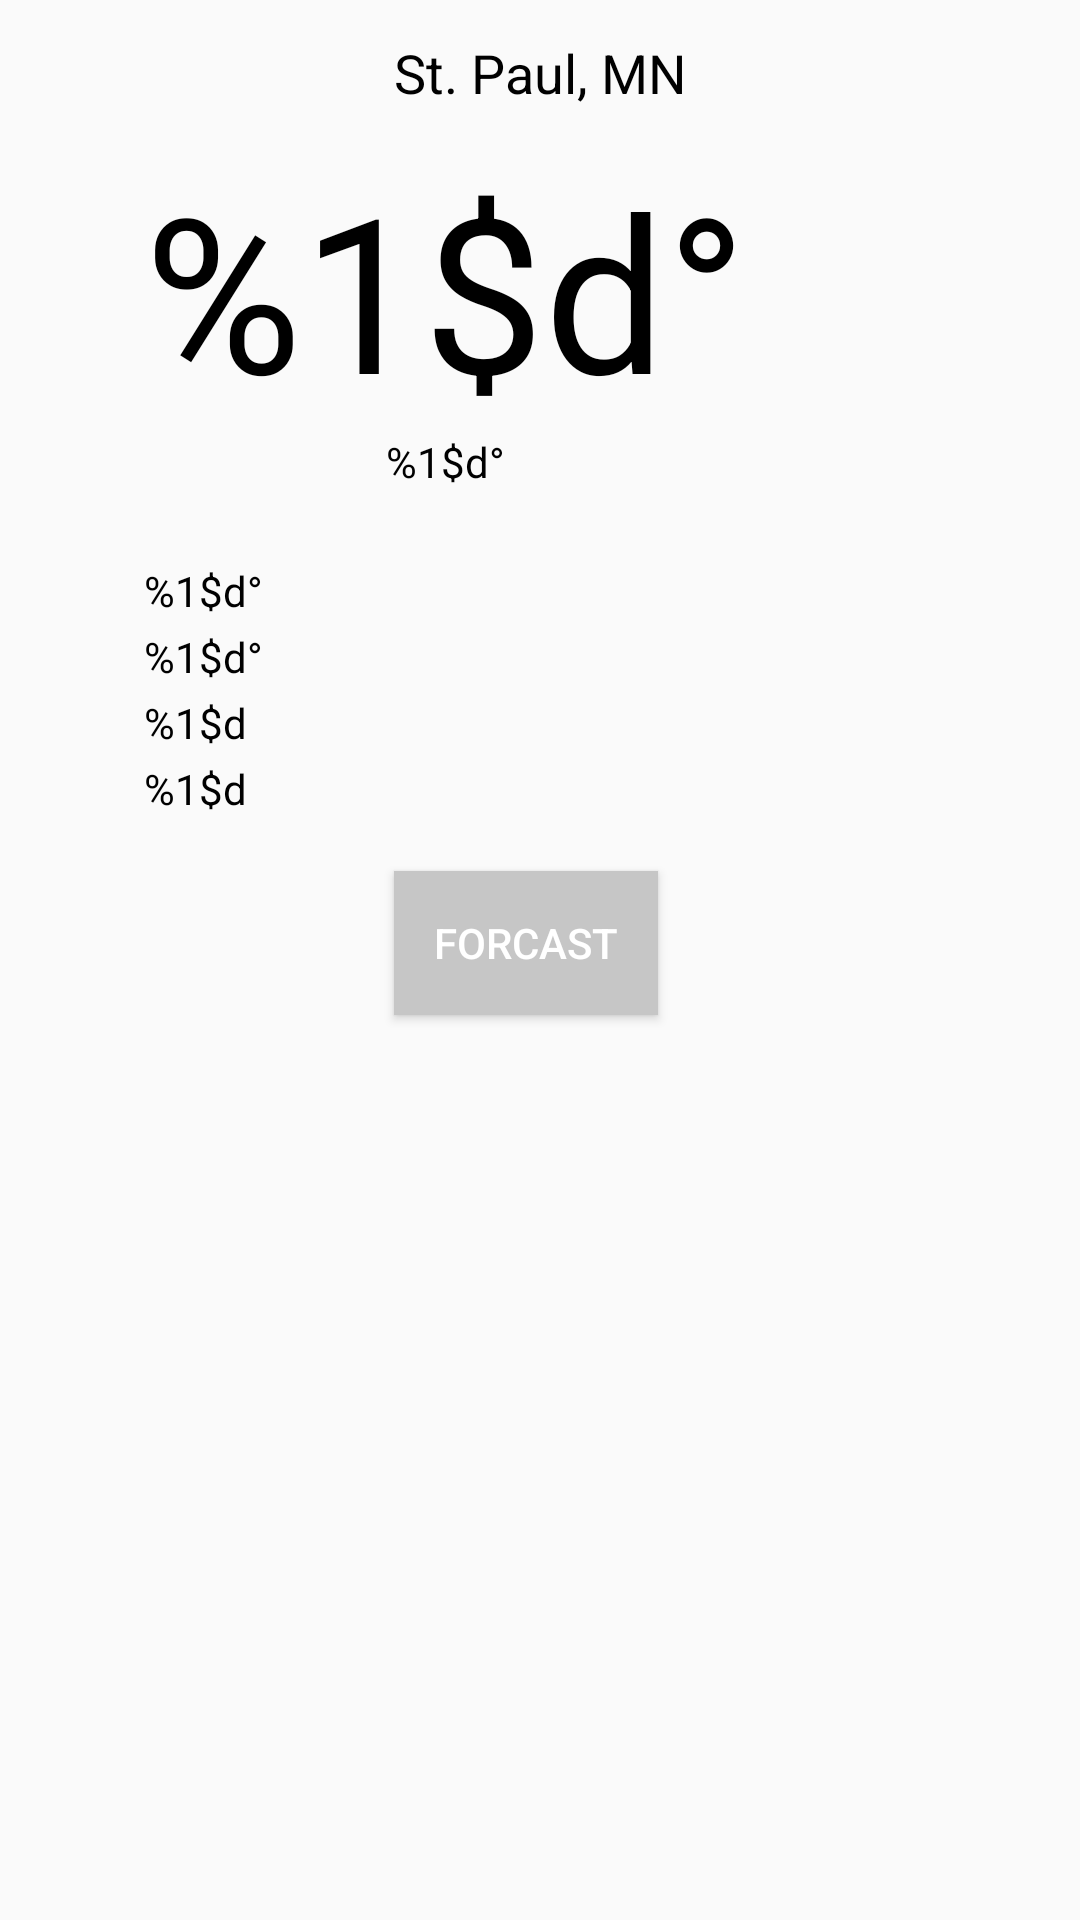

Layout XML and referenced resources for this Android screen:
<!-- AndroidManifest.xml: application theme Theme.Weatherapp -->
<!-- res/layout/activity_main.xml -->
<?xml version="1.0" encoding="utf-8"?>
<androidx.constraintlayout.widget.ConstraintLayout xmlns:android="http://schemas.android.com/apk/res/android"
    xmlns:app="http://schemas.android.com/apk/res-auto"
    xmlns:tools="http://schemas.android.com/tools"
    android:layout_width="match_parent"
    android:layout_height="match_parent"
    android:visibility="visible"
    tools:context=".MainActivity">

    <TextView
        android:id="@+id/city_name"
        android:layout_width="wrap_content"
        android:layout_height="wrap_content"
        android:layout_marginTop="12dp"
        android:text="@string/st_paul_mn"
        android:textSize="18sp"
        android:textColor="@color/black"
        app:layout_constraintLeft_toLeftOf="parent"
        app:layout_constraintRight_toRightOf="parent"
        app:layout_constraintTop_toTopOf="parent" />

    <TextView
        android:id="@+id/temperature"
        android:layout_width="wrap_content"
        android:layout_height="wrap_content"
        android:textSize="72sp"
        android:layout_marginTop="12dp"
        android:layout_marginStart="48dp"
        android:textColor="@color/black"
        android:text="@string/temperature"
        app:layout_constraintTop_toBottomOf="@id/city_name"
        app:layout_constraintStart_toStartOf="parent"/>
    <ImageView
        android:id="@+id/condition_icon"
        android:layout_width="72dp"
        android:layout_height="72dp"
        android:contentDescription="@null"
        android:scaleType="center"
        app:layout_constraintTop_toTopOf="@id/temperature"
        app:layout_constraintBottom_toBottomOf="@id/temperature"
        app:layout_constraintStart_toEndOf="@id/temperature"
        app:layout_constraintEnd_toEndOf="parent"
        android:src="@drawable/sun" />

    <TextView
        android:id="@+id/feels_like"
        android:layout_width="wrap_content"
        android:layout_height="wrap_content"
        android:text="@string/feels_like"
        android:textColor="@color/black"
        app:layout_constraintStart_toStartOf="@id/temperature"
        app:layout_constraintTop_toBottomOf="@id/temperature"
        app:layout_constraintEnd_toEndOf="@id/temperature"/>

    <TextView
        android:id="@+id/low"
        android:layout_width="wrap_content"
        android:layout_height="wrap_content"
        android:layout_marginTop="24dp"
        android:text="@string/low"
        android:textColor="@color/black"
        android:textSize="14sp"
        app:layout_constraintStart_toStartOf="@id/temperature"
        app:layout_constraintTop_toBottomOf="@id/feels_like" />

    <TextView
        android:id="@+id/High"
        android:layout_width="wrap_content"
        android:layout_height="wrap_content"
        android:layout_marginTop="3dp"
        android:text="@string/High"
        android:textColor="@color/black"
        android:textSize="14sp"
        app:layout_constraintStart_toStartOf="@id/temperature"
        app:layout_constraintTop_toBottomOf="@id/low"/>

    <TextView
        android:id="@+id/Humid"
        android:layout_width="wrap_content"
        android:layout_height="wrap_content"
        android:layout_marginTop="3dp"
        android:text="@string/Humid"
        android:textColor="@color/black"
        android:textSize="14sp"
        app:layout_constraintStart_toStartOf="@id/temperature"
        app:layout_constraintTop_toBottomOf="@id/High"/>

    <TextView
        android:id="@+id/pressure"
        android:layout_width="wrap_content"
        android:layout_height="wrap_content"
        android:layout_marginTop="3dp"
        android:text="@string/pressure"
        android:textColor="@color/black"
        android:textSize="14sp"
        app:layout_constraintStart_toStartOf="@id/temperature"
        app:layout_constraintTop_toBottomOf="@id/Humid" />

    <Button
        android:id="@+id/button"
        android:layout_width="wrap_content"
        android:layout_height="wrap_content"
        android:layout_marginTop="18dp"
        android:background="@drawable/button_color"
        android:text="@string/Forcast"
        android:textColor="@color/white"
        android:onClick="openNextView"
        app:layout_constraintStart_toStartOf="@id/city_name"
        app:layout_constraintTop_toBottomOf="@id/pressure"/>






</androidx.constraintlayout.widget.ConstraintLayout>
<!-- resources referenced by this layout -->
<resources>
  <!-- drawable button_color (drawable) -->
  <?xml version="1.0" encoding="utf-8"?>
  <shape android:shape="rectangle" xmlns:android="http://schemas.android.com/apk/res/android">
  
      <solid android:color="#C6C6C6"/>
  
  </shape>
  <string name="Forcast">Forcast</string>
  <string name="High">%1$d°</string>
  <string name="Humid">%1$d </string>
  <string name="feels_like">%1$d°</string>
  <string name="low">%1$d°</string>
  <string name="pressure">%1$d</string>
  <string name="st_paul_mn">St. Paul, MN</string>
  <string name="temperature">%1$d°</string>
  <style name="Theme.Weatherapp" parent="Theme.AppCompat.Light">
          
          <item name="colorPrimary">@color/purple_500</item>
          <item name="colorPrimaryVariant">@color/purple_700</item>
          <item name="colorOnPrimary">@color/white</item>
          
          <item name="colorSecondary">@color/teal_200</item>
          <item name="colorSecondaryVariant">@color/teal_700</item>
          <item name="colorOnSecondary">@color/black</item>
          
          <item name="android:statusBarColor" tools:targetApi="l">?attr/colorPrimaryVariant</item>
          
      </style>
  <!-- not gathered from this repository: default colours our renderer supplied (Android Studio template values) -->
  <color name="purple_500">#FF6200EE</color>
  <color name="purple_700">#FF3700B3</color>
  <color name="teal_200">#FF03DAC5</color>
  <color name="teal_700">#FF018786</color>
  <color name="black">#FF000000</color>
  <color name="white">#FFFFFFFF</color>
</resources>
